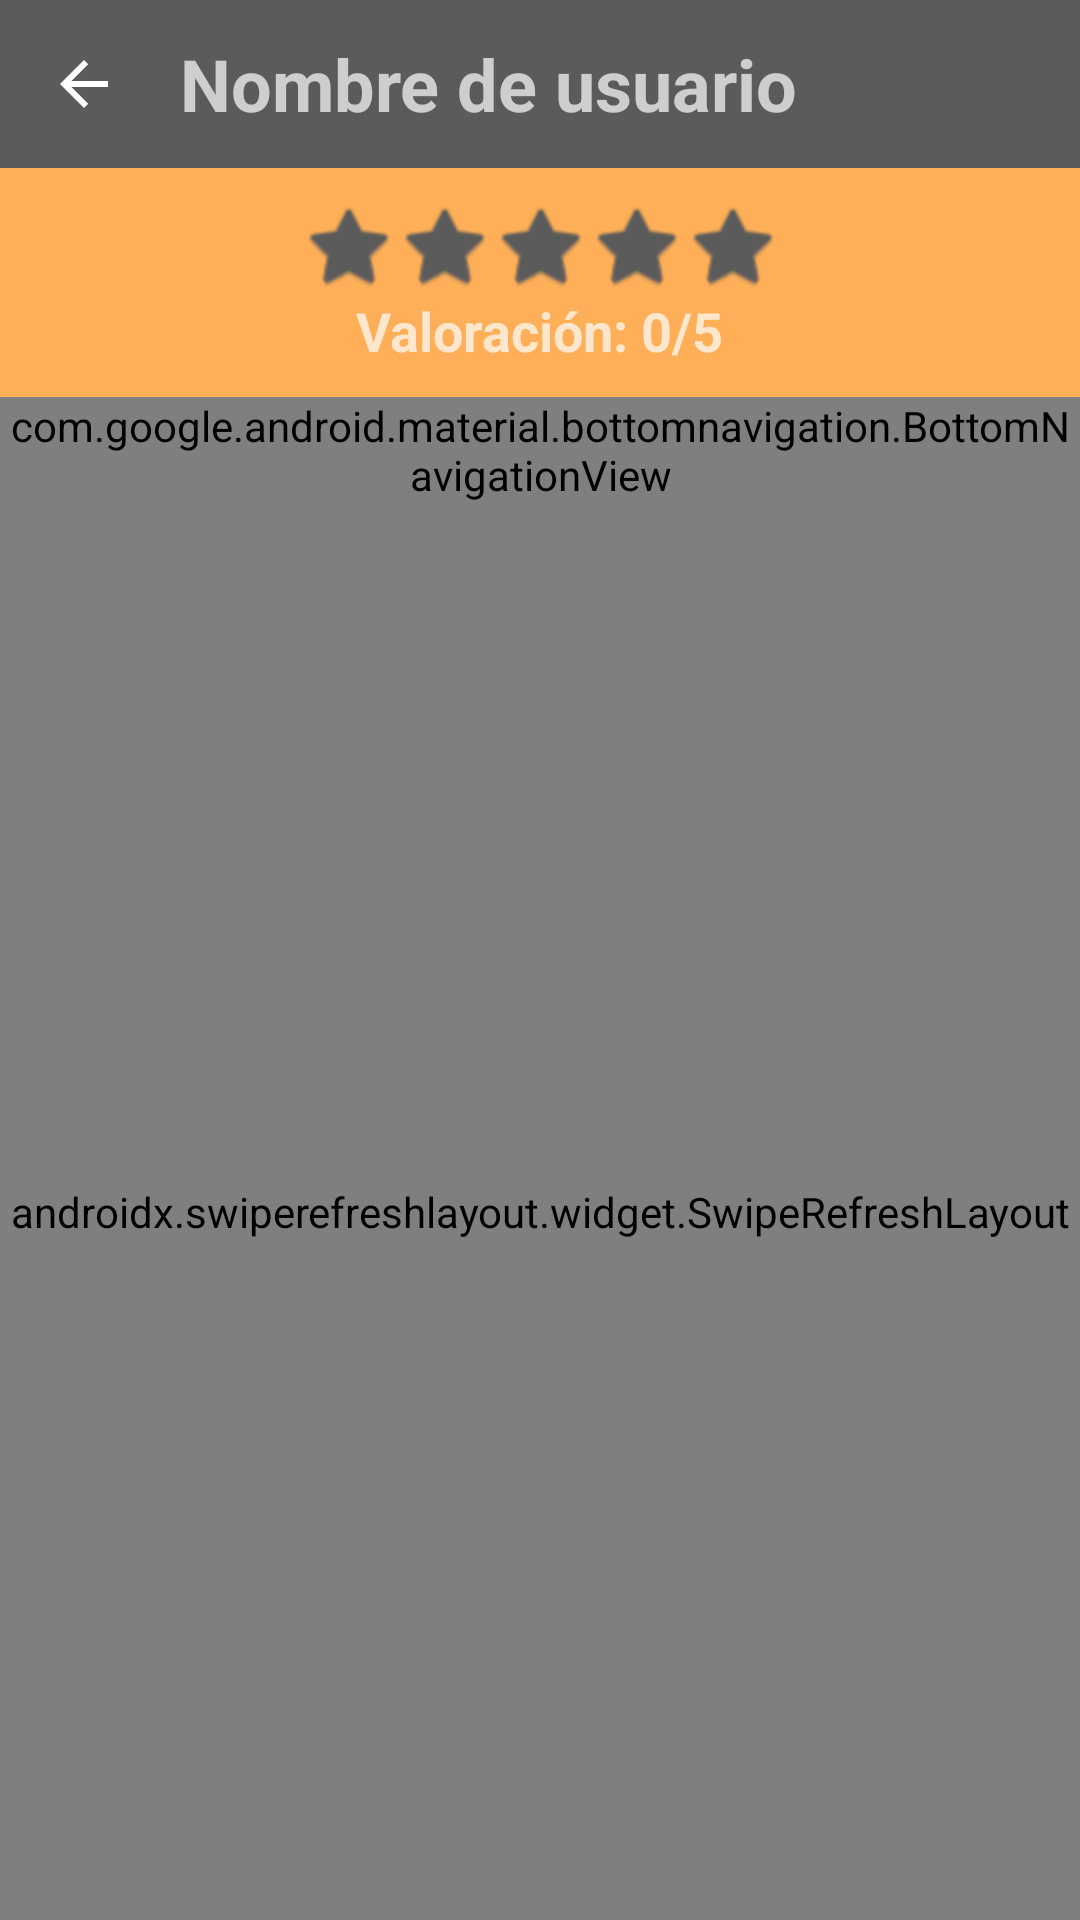

Android layout source for this screen:
<!-- AndroidManifest.xml: application theme AppTheme -->
<!-- res/layout/activity_visualize_list_o_user.xml -->
<?xml version="1.0" encoding="utf-8"?>
<androidx.constraintlayout.widget.ConstraintLayout xmlns:android="http://schemas.android.com/apk/res/android"
    xmlns:app="http://schemas.android.com/apk/res-auto"
    xmlns:tools="http://schemas.android.com/tools"
    android:layout_width="match_parent"
    android:layout_height="match_parent"
    tools:context=".ui.logged.VisualizeListOUser">

    <androidx.appcompat.widget.Toolbar
        android:id="@+id/toolbar"
        android:layout_width="match_parent"
        android:layout_height="wrap_content"
        android:background="?attr/colorPrimary"
        android:minHeight="?attr/actionBarSize"
        android:theme="?attr/actionBarTheme"
        app:layout_constraintEnd_toEndOf="parent"
        app:layout_constraintHorizontal_bias="0.0"
        app:layout_constraintStart_toStartOf="parent"
        app:layout_constraintTop_toTopOf="parent">

        <LinearLayout
            android:layout_width="match_parent"
            android:layout_height="wrap_content"
            tools:layout_editor_absoluteX="16dp"
            tools:layout_editor_absoluteY="3dp">

            <ImageView
                android:id="@+id/VLO_User_Atras"
                android:layout_width="wrap_content"
                android:layout_height="match_parent"
                app:srcCompat="@drawable/abc_vector_test" />

            <Space
                android:layout_width="20dp"
                android:layout_height="match_parent" />

            <LinearLayout
                android:layout_width="wrap_content"
                android:layout_height="match_parent"
                android:layout_weight="1"
                android:orientation="vertical">

                <Space
                    android:layout_width="match_parent"
                    android:layout_height="wrap_content"
                    android:layout_weight="1" />

                <TextView
                    android:id="@+id/VLO_nomUsuari"
                    android:layout_width="wrap_content"
                    android:layout_height="wrap_content"
                    android:text="@string/nom_Usuari"
                    android:textSize="24sp"
                    android:textStyle="bold" />

                <Space
                    android:layout_width="match_parent"
                    android:layout_height="wrap_content"
                    android:layout_weight="1" />
            </LinearLayout>

        </LinearLayout>
    </androidx.appcompat.widget.Toolbar>

    <LinearLayout
        android:id="@+id/linearLayout7"
        android:layout_width="match_parent"
        android:layout_height="wrap_content"
        android:layout_marginTop="10dp"
        android:orientation="horizontal"
        app:layout_constraintEnd_toEndOf="parent"
        app:layout_constraintHorizontal_bias="1.0"
        app:layout_constraintStart_toStartOf="parent"
        app:layout_constraintTop_toBottomOf="@+id/toolbar">

        <LinearLayout
            android:layout_width="match_parent"
            android:layout_height="match_parent"
            android:orientation="vertical">

            <LinearLayout
                android:layout_width="match_parent"
                android:layout_height="wrap_content"
                android:gravity="center"
                android:orientation="horizontal">

                <ImageView
                    android:id="@+id/imageViewStar1_VLO_User"
                    android:layout_width="wrap_content"
                    android:layout_height="wrap_content"
                    android:tint="@color/colorLetraKatundu"
                    app:srcCompat="@android:drawable/btn_star" />

                <ImageView
                    android:id="@+id/imageViewStar2_VLO_User"
                    android:layout_width="wrap_content"
                    android:layout_height="wrap_content"
                    android:tint="@color/colorLetraKatundu"
                    app:srcCompat="@android:drawable/btn_star" />

                <ImageView
                    android:id="@+id/imageViewStar3_VLO_User"
                    android:layout_width="wrap_content"
                    android:layout_height="wrap_content"
                    android:tint="@color/colorLetraKatundu"
                    app:srcCompat="@android:drawable/btn_star" />

                <ImageView
                    android:id="@+id/imageViewStar4_VLO_User"
                    android:layout_width="wrap_content"
                    android:layout_height="wrap_content"
                    android:tint="@color/colorLetraKatundu"
                    app:srcCompat="@android:drawable/btn_star"
                    tools:visibility="visible" />

                <ImageView
                    android:id="@+id/imageViewStar5_VLO_User"
                    android:layout_width="wrap_content"
                    android:layout_height="wrap_content"
                    android:tint="@color/colorLetraKatundu"
                    app:srcCompat="@android:drawable/btn_star" />
            </LinearLayout>

            <LinearLayout
                android:layout_width="match_parent"
                android:layout_height="match_parent"
                android:gravity="center"
                android:orientation="horizontal">

                <TextView
                    android:id="@+id/textView_valoracio_text_VLO_User"
                    android:layout_width="wrap_content"
                    android:layout_height="wrap_content"
                    android:text="@string/user_valoracio_text"
                    android:textAlignment="center"
                    android:textSize="18sp"
                    android:textStyle="bold"
                    app:layout_constraintTop_toTopOf="parent" />

                <TextView
                    android:id="@+id/textView_valoracio_numero_VLO_User"
                    android:layout_width="wrap_content"
                    android:layout_height="wrap_content"
                    android:text="@string/user_valoracio_numero"
                    android:textSize="18sp"
                    android:textStyle="bold" />

                <TextView
                    android:id="@+id/textView_valoraciom_max_VLO_User"
                    android:layout_width="wrap_content"
                    android:layout_height="wrap_content"
                    android:text="@string/user_perfil_valoracio_max"
                    android:textSize="18sp"
                    android:textStyle="bold" />
            </LinearLayout>

        </LinearLayout>

    </LinearLayout>

    <com.google.android.material.bottomnavigation.BottomNavigationView
        android:id="@+id/nav_view"
        android:layout_width="0dp"
        android:layout_height="wrap_content"
        android:layout_marginTop="10dp"
        android:background="@color/colorLetraKatundu"
        app:elevation="0dp"
        app:itemIconSize="36dp"
        app:itemIconTint="@color/nav_item_colors"
        app:layout_constraintLeft_toLeftOf="parent"
        app:layout_constraintRight_toRightOf="parent"
        app:layout_constraintTop_toBottomOf="@+id/linearLayout7"
        app:menu="@menu/visualizeuser_nav_menu">

    </com.google.android.material.bottomnavigation.BottomNavigationView>

    <androidx.swiperefreshlayout.widget.SwipeRefreshLayout
        android:id="@+id/refreshLayout_LOU"
        android:layout_width="match_parent"
        android:layout_height="0dp"
        app:layout_constraintBottom_toBottomOf="parent"
        app:layout_constraintEnd_toEndOf="parent"
        app:layout_constraintHorizontal_bias="0.0"
        app:layout_constraintStart_toStartOf="parent"
        app:layout_constraintTop_toBottomOf="@+id/nav_view">

        <ScrollView
            android:layout_width="match_parent"
            android:layout_height="0dp"
            app:layout_constraintBottom_toBottomOf="parent"
            app:layout_constraintEnd_toEndOf="parent"
            app:layout_constraintStart_toStartOf="parent"
            app:layout_constraintTop_toBottomOf="@+id/nav_view">

            <LinearLayout
                android:id="@+id/listaOffers_LO"
                android:layout_width="match_parent"
                android:layout_height="wrap_content"
                android:layout_marginLeft="25dp"
                android:layout_marginRight="25dp"
                android:orientation="vertical"
                android:soundEffectsEnabled="false"
                android:splitMotionEvents="false" />
        </ScrollView>

    </androidx.swiperefreshlayout.widget.SwipeRefreshLayout>

</androidx.constraintlayout.widget.ConstraintLayout>
<!-- resources referenced by this layout -->
<resources>
  <color name="colorLetraKatundu">#5C5B5B</color>
  <string name="nom_Usuari">Nombre de usuario</string>
  <string name="user_perfil_valoracio_max">"/5"</string>
  <string name="user_valoracio_numero">0</string>
  <string name="user_valoracio_text">"Valoración: "</string>
  <style name="AppTheme" parent="Theme.AppCompat">
          
          <item name="colorPrimary">@color/colorLetraKatundu</item> 
          <item name="colorPrimaryDark">@color/colorBarraNotificaciones</item> 
          <item name="colorAccent">@color/colorAccent</item>
          <item name="android:windowBackground">@color/colorPrimary</item>
          <item name="android:colorBackground">@color/colorPrimary</item>
      </style>
  <color name="colorBarraNotificaciones">#3D3D3D</color>
  <color name="colorAccent">#FFFFFF</color>
  <color name="colorPrimary">#ffaf58</color>
</resources>
